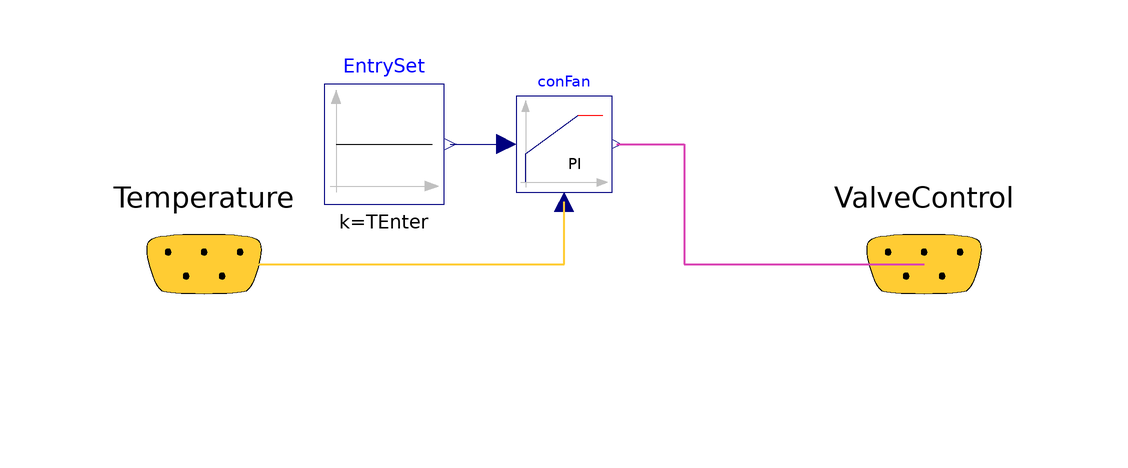

The Modelica model whose source follows is shown above as a component diagram (icons at their Placement, wires along their Line points).

model MixingValve
  parameter Real TEnter = 273.15 + 27 "Max Entering Temp. for CDU (FWS) [K]";
  Modelica.Blocks.Examples.BusUsage_Utilities.Interfaces.ControlBus Temperature
    annotation (Placement(transformation(extent={{-80,-20},{-40,20}}),
        iconTransformation(extent={{-74,-14},{-46,12}})));
  Modelica.Blocks.Examples.BusUsage_Utilities.Interfaces.ControlBus ValveControl
    annotation (Placement(transformation(extent={{40,-20},{80,20}}),
        iconTransformation(extent={{46,-14},{74,12}})));
  Buildings.Controls.Continuous.LimPID
                             conFan(
    k=1,
    Ti=60,
    Td=10,
    reverseActing=false,
    initType=Modelica.Blocks.Types.Init.InitialState)
    "Controller for tower fan"
    annotation (Placement(transformation(extent={{-8,12},{8,28}})));
  Modelica.Blocks.Sources.Constant EntrySet(k=TEnter)
    annotation (Placement(transformation(extent={{-40,10},{-20,30}})));
equation
  connect(Temperature.TCDUEnt, conFan.u_m) annotation (Line(
      points={{-60,0},{0,0},{0,10.4}},
      color={255,204,51},
      thickness=0.5));
  connect(conFan.y, ValveControl.ValveMix) annotation (Line(
      points={{8.8,20},{20,20},{20,0},{60,0}},
      color={217,67,180},
      thickness=0.5));
  connect(EntrySet.y, conFan.u_s)
    annotation (Line(points={{-19,20},{-9.6,20}}, color={0,0,127}));
  annotation (Icon(coordinateSystem(preserveAspectRatio=false, extent={{-60,-60},
            {60,60}})), Diagram(coordinateSystem(preserveAspectRatio=false,
          extent={{-60,-60},{60,60}})));
end MixingValve;